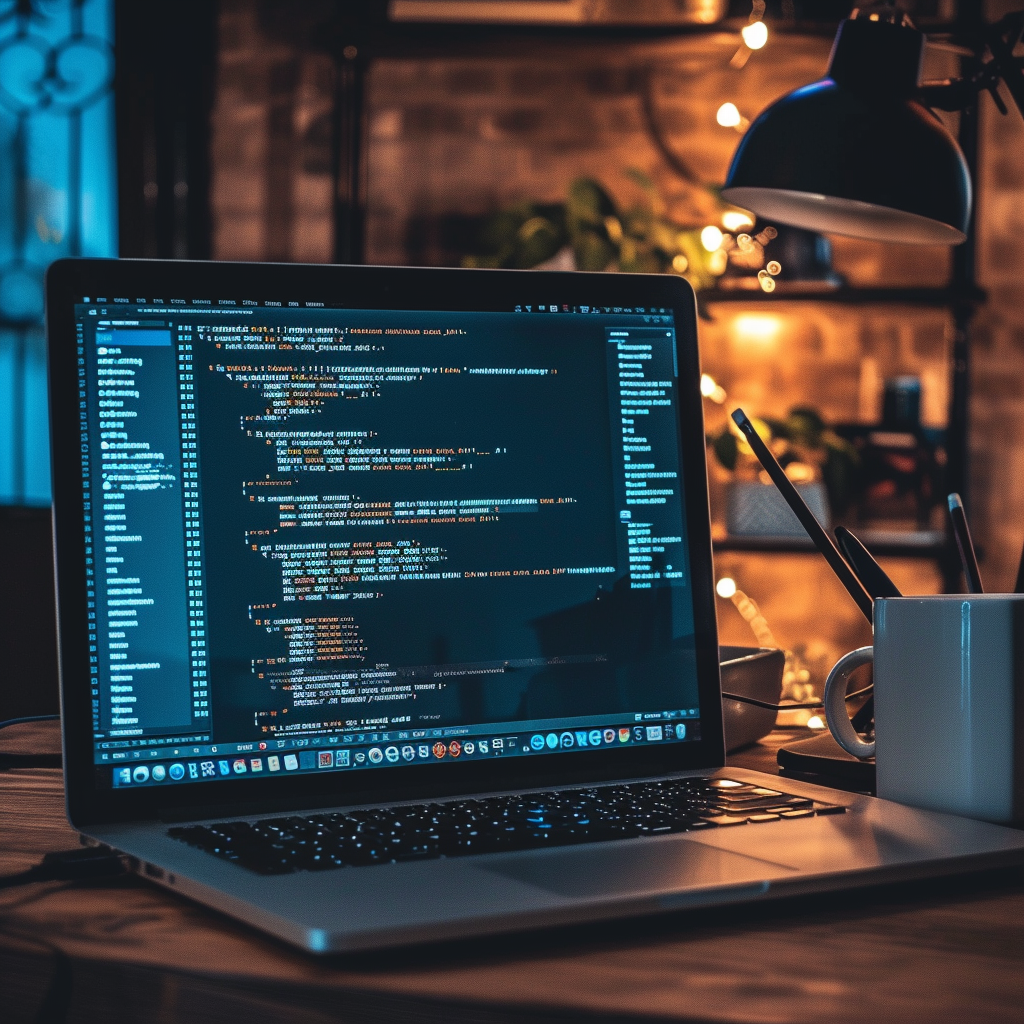
Generation parameters embedded in this image by Midjourney (PNG 'Description' text chunk):
programming code Job ID: 09a28c8e-a9de-4c64-ba6d-7b39d7f10309